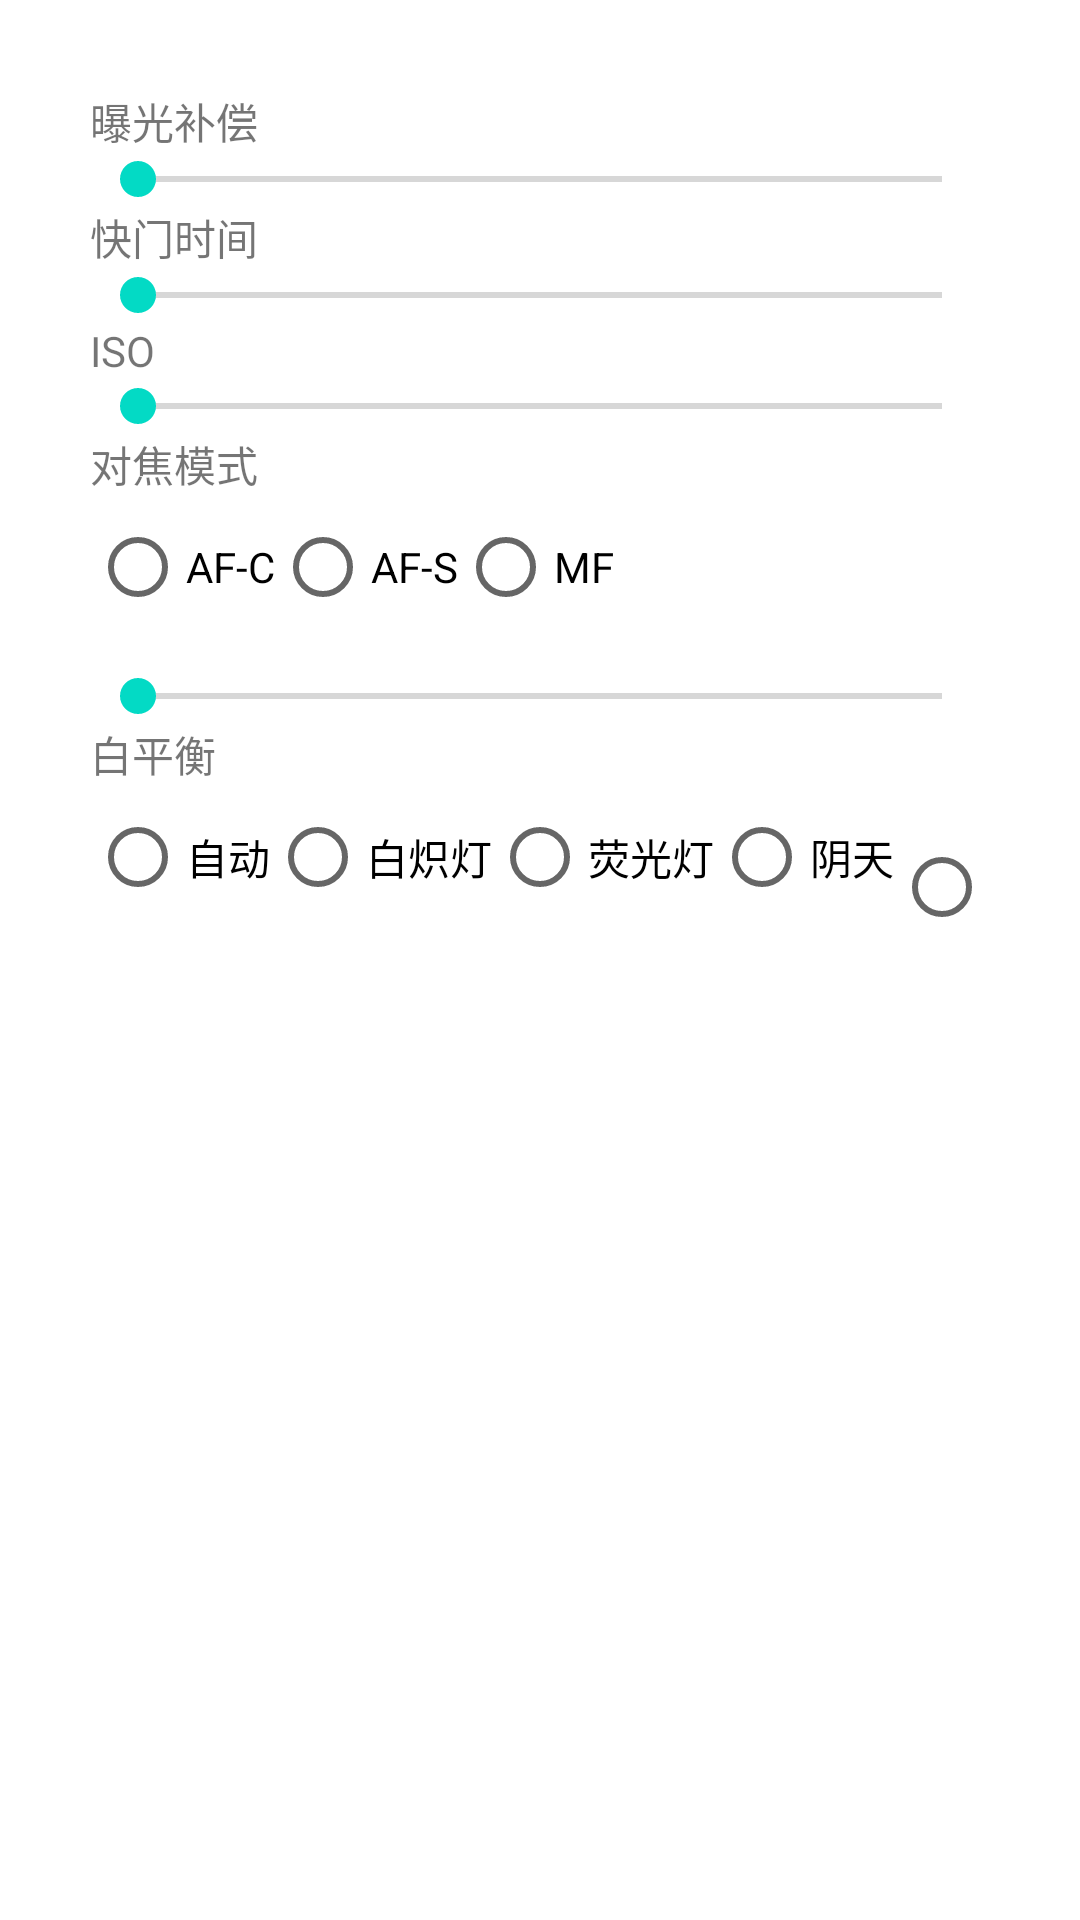

Reconstruct the res/layout file that produces this screen, plus the resources it refers to.
<!-- AndroidManifest.xml: application theme Theme.DroidCamPro -->
<!-- res/layout/layout_exposure_control.xml -->
<?xml version="1.0" encoding="utf-8"?>
<LinearLayout xmlns:android="http://schemas.android.com/apk/res/android"
    xmlns:tools="http://schemas.android.com/tools"
    tools:ignore="HardcodedText"
    android:orientation="vertical"
    android:layout_width="match_parent"
    android:layout_height="match_parent"
    android:background="@android:color/transparent"
    android:padding="30dp">
    <LinearLayout
        android:layout_width="match_parent"
        android:layout_height="wrap_content"
        android:orientation="vertical">
        <TextView
            android:layout_width="wrap_content"
            android:layout_height="wrap_content"
            android:text="曝光补偿" />
        <SeekBar
            android:id="@+id/seekbar_ae_compensation"
            android:layout_width="match_parent"
            android:layout_height="wrap_content" />
    </LinearLayout>

    <LinearLayout
        android:layout_width="match_parent"
        android:layout_height="wrap_content"
        android:orientation="vertical">
        <TextView
            android:layout_width="wrap_content"
            android:layout_height="wrap_content"
            android:text="快门时间" />
        <SeekBar
            android:id="@+id/seekbar_exposure_time"
            android:layout_width="match_parent"
            android:layout_height="wrap_content" />
    </LinearLayout>

    <LinearLayout
        android:layout_width="match_parent"
        android:layout_height="wrap_content"
        android:orientation="vertical">
        <TextView
            android:layout_width="wrap_content"
            android:layout_height="wrap_content"
            android:text="ISO" />
        <SeekBar
            android:id="@+id/seekbar_iso"
            android:layout_width="match_parent"
            android:layout_height="wrap_content" />
    </LinearLayout>

    <LinearLayout
        android:layout_width="match_parent"
        android:layout_height="wrap_content"
        android:orientation="vertical">
        <TextView
            android:layout_width="wrap_content"
            android:layout_height="wrap_content"
            android:text="对焦模式" />
        <RadioGroup
            android:layout_width="match_parent"
            android:layout_height="wrap_content"
            android:orientation="horizontal">
            <RadioButton
                android:layout_width="wrap_content"
                android:layout_height="wrap_content"
                android:text="AF-C"
                android:onClick="onAutoFocusClicked"/>
            <RadioButton
                android:layout_width="wrap_content"
                android:layout_height="wrap_content"
                android:text="AF-S"
                android:onClick="onAutoFocusSingleClicked"/>
            <RadioButton
                android:layout_width="wrap_content"
                android:layout_height="wrap_content"
                android:text="MF"
                android:onClick="onFocusManualClicked"/>
        </RadioGroup>
        <SeekBar
            android:id="@+id/seekbar_focus_distance"
            android:layout_marginTop="10dp"
            android:layout_width="match_parent"
            android:layout_height="wrap_content" />
    </LinearLayout>

    <LinearLayout
        android:layout_width="match_parent"
        android:layout_height="wrap_content"
        android:orientation="vertical">
        <TextView
            android:layout_width="wrap_content"
            android:layout_height="wrap_content"
            android:text="白平衡" />
        <RadioGroup
            android:layout_width="match_parent"
            android:layout_height="wrap_content"
            android:orientation="horizontal">
            <RadioButton
                android:layout_width="wrap_content"
                android:layout_height="wrap_content"
                android:text="自动"
                android:onClick="onWBAutoClicked"/>
            <RadioButton
                android:layout_width="wrap_content"
                android:layout_height="wrap_content"
                android:text="白炽灯"
                android:onClick="onWBIncandescentClicked"/>
            <RadioButton
                android:layout_width="wrap_content"
                android:layout_height="wrap_content"
                android:text="荧光灯"
                android:onClick="onWBFluorescentClicked"/>
            <RadioButton
                android:layout_width="wrap_content"
                android:layout_height="wrap_content"
                android:text="阴天"
                android:onClick="onWBCloudClicked"/>
            <RadioButton
                android:layout_width="wrap_content"
                android:layout_height="wrap_content"
                android:text="日光"
                android:onClick="onWBDayLightClicked"/>
        </RadioGroup>
    </LinearLayout>
</LinearLayout>
<!-- resources referenced by this layout -->
<resources>
  <style name="Theme.DroidCamPro" parent="Theme.MaterialComponents.DayNight.NoActionBar">
          
          <item name="colorPrimary">@color/purple_500</item>
          <item name="colorPrimaryVariant">@color/purple_700</item>
          <item name="colorOnPrimary">@color/white</item>
          
          <item name="colorSecondary">@color/teal_200</item>
          <item name="colorSecondaryVariant">@color/teal_700</item>
          <item name="colorOnSecondary">@color/black</item>
          
          <item name="android:statusBarColor">?attr/colorPrimaryVariant</item>
          
      </style>
  <!-- not gathered from this repository: default colours our renderer supplied (Android Studio template values) -->
  <color name="purple_500">#FF6200EE</color>
  <color name="purple_700">#FF3700B3</color>
  <color name="teal_200">#FF03DAC5</color>
  <color name="teal_700">#FF018786</color>
  <color name="black">#FF000000</color>
  <color name="white">#FFFFFFFF</color>
</resources>
